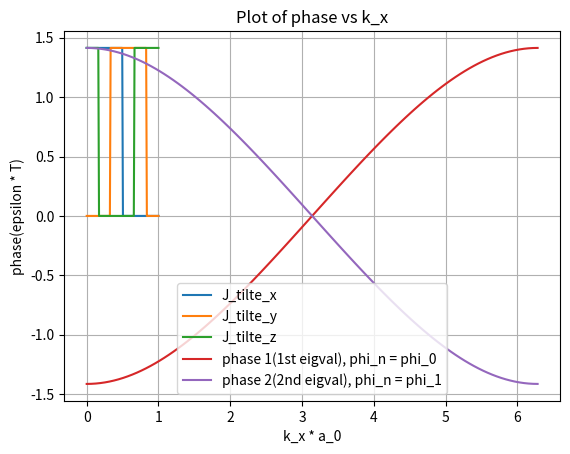

Write the Python code that produced this figure.
# -*- coding: utf-8 -*-
"""
Created on Tue Oct 28 20:02:34 2025

[redacted]
"""

import numpy as np
from functools import reduce
from scipy.linalg import expm
import matplotlib.pyplot as plt

# Define function J_tilde_x(t), J_tilde_y, J_tilde_z, they are all step functions with same step length of t. 
    # -Physical meaning：J_x,y,z (u_{I, J})is the strength of (nearest neighbour) hopping. 
    # -Here when J_tilte_a(t) is a function of time, the 'tilte' also encompass a pair (?) of u_{I, J} choice. 


#J_tilte_a(t) are all defined in between 0 and T, and t is independent variable - here you can ask later about 
#-- how to distinguish t and delta_t, J_a



#def J_tilte_a(t, t_start, t_end, J_a): #delta_t = t_end - t_start
# parameter of I_tilte_a: start point t_a (a for x, y, z), pulse length delta_T, (l, T), amp J_a  
  
# this J_tilte_a function is based on the paragraph above eqn(16)
def J_tilte_a(t, t_a, pulse_length, l, T, pulse_amp): # t_a define the START POINT in each period T for pulse a
    
    t_start_a = l * T + t_a
    
    t_end_a = t_start_a + pulse_length
    
    if t_end_a < T:
    
#    if t_start_a < t < t_end:        
#        return  pulse_amp   
#    else:
#        return 0 -- this if else is not suitable when t is an array

        return np.where((t >= t_start_a) & (t < t_end_a), pulse_amp, 0)
    
    if t_end_a > T:
        
        t_end_a_new = t_end_a - T
        
        return np.where((t >= t_start_a) & (t <= T) | (t >= 0) & (t < t_end_a_new), pulse_amp, 0)
    
#parameter adjustion:

#(here always take T = 1, l = 0, set the numerical platform of time, also unify the y axis as epsilon in fig_1)
T = 1
l = 0
#(as said in the paragraph above (16), t_x = 0, t_y = T/3, t_z = 2*T/3)
t_x = 0
t_y = T/3
t_z = T * (2/3)
    
delta_t = T/2

J_a = (0.9 * np.pi /4)/ (T * 0.5)


#J_x = J_a
#J_y = J_a
#J_z = J_a

#t_a_array = [t_x, t_y, t_z]
#adjusted by the caption under fig_1:(we unify the t_a, J_a, l, T, delta_t) 
#laeve the only parameter adjustable in J_tilte_a is t
#%%

#write six different Hamiltonians -- Figure out how to order H1 to H6, U1...U6, then finish writing the U_full
#H_1 to H_6, here arrange them from latest time to earliest time. 

#J_tilte_x = J_tilte_a(t, t_x, delta_t, l, T, J_x)
#J_tilte_y = J_tilte_a(t, t_y, delta_t, l, T, J_x)
#J_tilte_z = J_tilte_a(t, t_z, delta_t, l, T, J_z)

# these J needed to be written at their corresponding time. 

#%% 
#test: matrices multiplication
A = np.array([[0.0, 1.0], [1.0, 0.0]])
B = np.array([[1.0, 0.0], [0.0, 1.0]])
C = np.array([[0.0, 1.0], [0.0, 1.0]])
matrices_list = [A, B, C]
result_matrices_multiplication = reduce(np.matmul, matrices_list)
# test successful, so matrix multiplication in codes is: 1. build list 2. reduce func (good that we deal with 2d)

# a template of writing U
#H_i_test = np.array([[0.0, 1.0], [1.0, 2.0]])
#delta_t_test = T/6
#U_i = expm(-1j* H_i_test* delta_t_test) # remember to check the ,. in matrices, also, j isn't im, only '1j'

#%% (here change H_test to real H, which is parameterised by k:
#(firstly try to use the [H] build a list of 6 H; 
#(another method is that to firstly write H1/U1 to H6/U6, then U_full = U1U2U3...U6)


# QUESTION: should I define a function: array of Hamiltonians? known H_i depend on Jx, Jy, Jz, k
# -- firstly we try only do as quantities
# here t_x,y,z are setted, delta_t are setted, J_x,y,z are setted 
def J_tilte_x(t):
    return J_tilte_a(t, t_x, delta_t, l, T, J_a)
def J_tilte_y(t):
    return J_tilte_a(t, t_y, delta_t, l, T, J_a)
def J_tilte_z(t):
    return J_tilte_a(t, t_z, delta_t, l, T, J_a) 
# didn't write a loop here because J_a and J_start are also variables, can be different/change 

#%%
# try plot: t is from 0 to 1, J_tilte_x, y, z 

t_test = np.linspace(0, 1, 100)

plt.plot(t_test, J_tilte_x(t_test), label='J_tilte_x')
plt.plot(t_test, J_tilte_y(t_test), label='J_tilte_y')
plt.plot(t_test, J_tilte_z(t_test), label='J_tilte_z')

plt.xlabel('t')
plt.ylabel('J_tilte_a')
plt.title('Plot of J_tilta_a(pulse of hopping amp) vs t')
plt.legend()
plt.grid(True)
plt.show()

#plot succeed
#%%

# lattice length a_0:
lattice_length = 1
stage_length = T/6 #(numerical calculations)
# due to equation (28)
#stage_number = 6 #(just N afterwards)
#Pauli matrices:
pauli_x = np.array([[0.0, 1.0], [1.0, 0.0]])
pauli_y = np.array([[0.0, -1j], [1j, 0.0]])
pauli_z = np.array([[1.0, 0], [0, -1]])
    

#delta_t is the actual T/2, pulse length of our case 
def H_matrix_2by2(k_x, k_y, t, a_0):
    
    def J_tilte_x(t):
        return J_tilte_a(t, t_x, delta_t, l, T, J_a)
    def J_tilte_y(t):
        return J_tilte_a(t, t_y, delta_t, l, T, J_a)
    def J_tilte_z(t):
        return J_tilte_a(t, t_z, delta_t, l, T, J_a) 
    
    H = (J_tilte_x(t) + J_tilte_y(t) * np.cos (k_x * a_0) + J_tilte_z(t) * np.cos(k_y * a_0)) * pauli_y + (J_tilte_y(t) * np.sin (k_x * a_0) + J_tilte_z(t) * np.cos(k_y * a_0)) * pauli_x
    
    return H

# generate a list of t which takes 6 samples of static H(1 to 6)

#t = T/6 * i + T/12 (T/12 is for if there is any confusion in the boundary points of the six stages)

def H_list_6_matrices(k_x, k_y, N):
    
    H_list_6_matrices =[]
    
    for i in range (N):
    
        t_i = T/N * i + T/(N * 2)
    
        H_list_6_matrices.append(H_matrix_2by2(k_x, k_y, t_i, lattice_length)) # add lattice length and separatable t
    
    return H_list_6_matrices

#%%

#def U_list_all_stages(k_x, k_y, N):
    
#    H_list_6_matrices =[]
#    U_list_6_matrices =[]
    
#    for i in range (N):
    
#        t_i = (T/N) * i + T/(N * 2)
    
#        H_i = H_matrix_2by2(k_x, k_y, t_i, lattice_length)
#expm(-1j* H_i_test* delta_t_test)
        
#        U_i = expm(-1j* H_i* (T/N)) #!!!!!
        
#        U_list_6_matrices.append(U_i)
        
#    return U_list_6_matrices


#%%

def U_full_ascending(k_x, k_y, N): # which means along lhs to rhs, from (1) earlier/smaller t to (6) later/larger t
    
#    H_list_6_matrices =[]
    U_list_N_matrices =[]
    
    for i in range (N):
    
        t_i = (T/N) * i + T/(N * 2)
    
        H_i = H_matrix_2by2(k_x, k_y, t_i, lattice_length)
#expm(-1j* H_i_test* delta_t_test)
        
        U_i = expm(-1j* H_i* (T/N)) #!!!!!
        
        U_list_N_matrices.append(U_i)
        
        print(U_list_N_matrices)
        
    U_full = reduce(np.matmul, U_list_N_matrices)
        
    return U_full

#%%
#REMEMBER: same name of variable doesn't affect each other if they are defined in different functions
#def U_full_descending(k_x, k_y, N): # which means along lhs to rhs, from (6) later/larger t to (1) earlier/smaller t
    
#    H_list_6_matrices =[]
#    U_list_6_matrices =[]
    
#    for i in range (N):
    
#        t_i = T - (T/N) * i + T/(N * 2)
    
#        H_i = H_matrix_2by2(k_x, k_y, t_i, lattice_length)
#expm(-1j* H_i_test* delta_t_test)
        
#        U_i = expm(-1j* H_i* (T/N))
        
#        U_list_6_matrices .append(U_i)
        
#    U_full = reduce(np.matmul, U_list_6_matrices)
        
#    return U_full

#%% Ascending:

#U_full_matrix_ascending_sample = U_full_ascending((np.pi)/2, np.pi/2, 6)

#eigen_val_U_asc_T_sample, eigen_vec_U_asc_T_sample= np.linalg.eig(U_full_matrix_ascending_sample)

#phase_T_asc_sample = [np.log(eigen_val_U_asc_T_sample[0]) *1j, np.log(eigen_val_U_asc_T_sample[1]) *1j]

#depends on the choices of time, after this we will fix time 

#%% next step: find the phase defined by U_full_matrix (print out eigen values)
# -- what is the kx, ky? Is that here the time t should just be T? 


#%%test: looking for eigen states/ eigen values of matrices

#A = np.array([[1.0, 2.0], [3.0, 4.0]])
    
#energy_levels, energy_states = np.linalg.eig(A)

#print(energy_levels, '-eigen value.', energy_states, '-eigen vector.')
        
#%%

#Descending:

#U_full_matrix_descending = U_full_descending((np.pi)/2, (np.pi)/2, 6)

#eigen_val_U_des_T , eigen_vec_U_des_T  = np.linalg.eig(U_full_matrix_descending)

#phase_T_des = [np.log(eigen_val_U_des_T[0]) *1j, np.log(eigen_val_U_des_T[1]) *1j]

# a question to find out later: are the eigen values all real?

#%% (firstly try ascending, plot the phase diagram)

#define k_x, fix k_y as in mp.pi/4(just have a try)

#!!! Ask how to write a function which used another function mentioned before?

#HERE IS MOMENTUM PARAMETER INPUT - ESPECIAL FOR FAMILAY OF k_y

k_x_list = np.linspace(0, 2* np.pi, 100)
k_y_test = np.pi /2 # this is a special value
#k_y_list = np.linspace(0, 2* np.pi, 100)



Ufull_matrix_asc_list =[]
eigval_U_asc_T_list = []
eigvec_U_asc_T_list = []
#eigen_U_asc_T_list = []
phase1_T_asc_list = []
phase2_T_asc_list = []

for i in range (len(k_x_list)):
    
    
    Ufull_matrix_asc_list.append(U_full_ascending(k_x_list[i], k_y_test, 6))
#    print(i)
    print(Ufull_matrix_asc_list)
    
    
for i in range (len(k_x_list)):
    
    eigvals, eigvecs = np.linalg.eig(Ufull_matrix_asc_list[i])
#    print(eigvals,'--eigen value;', eigvecs,'--eigen vector', i,'i') # all these eigen values are complex!!
    
    
    eigval_U_asc_T_list.append(eigvals)
    eigvec_U_asc_T_list.append(eigvecs)
    
#eigval_U_asc_T_array = np.array(eigval_U_asc_T_list)
# phase corresponding to 1st eigen value (eigvals)
#    phase1_T_asc_list.append (np.log(eigvals[0]) *1j) -- eigvals are complex, again

    phase1_T_asc_list.append(- np.angle(eigvals[0]))
    phase2_T_asc_list.append(- np.angle(eigvals[1]))
    print(eigvals,'--eigen value;') 
    print(eigvecs,'--eigen vector')
    print(i,'i;')
    print(np.angle(eigvals[0]),'phi;')
    print('-----virtual line----')



#!!! Here please tidy up a function out! 
#%% for the special case



#%%

#from here we can see, the problem comes from i = 51, phi = 0.82569
#                                             i = 52, phi = -0.79767
    
plt.plot(k_x_list, phase1_T_asc_list, label='phase 1(1st eigval), phi_n = phi_0')
plt.plot(k_x_list, phase2_T_asc_list, label='phase 2(2nd eigval), phi_n = phi_1')

plt.xlabel('k_x * a_0')
plt.ylabel('phase(epsilon * T)')
plt.title('Plot of phase vs k_x')
plt.legend()
plt.grid(True)
plt.show()


#%%
#final step work: write the function of plotting a whole family of k_y

# k_y here is only on value, for the k_x is the x axis var, k_x can be list to generate one plot.
# for k_y being from 0 to 2pi, it needs the plot to be in a loop**
# or even we can write all the plot& phase into a function form(maybe ask mimi)






    

























    
